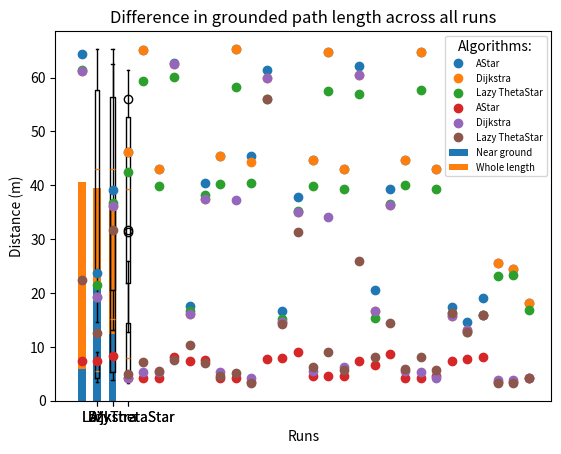

Source code (Python):
import numpy as np
import matplotlib.pyplot as plt

data = [
    [ # A*
        [ # map 1
            [ # ground-to-ground
                [64.45997286892673, 23.631545744180546, 39.21733218180744], #lengths
                [7.388905057061257, 7.388905057061257, 8.388905057061258] #time on ground
            ],
            [ # air-to-ground
                [46.241182771401235, 65.06960989614741, 42.969833790618125], #lengths
                [4.242640687119286, 4.242640687119286, 4.242640687119286] #time on ground
            ]
        ],
        [ # map 2
            [ # ground-to-ground
                [62.79898987322333, 17.509860921691395, 40.38890505706125], #lengths
                [8.071067811865476, 7.388905057061257, 7.5604779323150675] #time on ground
            ],
            [ # air-to-ground
                [45.3662673822424, 65.36626738224241, 45.459243911067716], #lengths
                [4.242640687119286, 4.242640687119286, 3.414213562373095] #time on ground
            ]
        ],
        [ # map 3
            [ # ground-to-ground
                [61.43466436361489, 16.681433796945203, 37.85300667219901], #lengths
                [7.706742302257039, 8.024579547452822, 9.024579547452822] #time on ground
            ],
            [ # air-to-ground
                [44.68410462743818, 64.68410462743819, 42.969833790618125], #lengths
                [4.5604779323150675, 4.5604779323150675, 4.5604779323150675] #time on ground
            ]
        ],
        [ # map 4
            [ # ground-to-ground
                [62.116827118419096, 20.535169427003233, 39.2672202345721], #lengths
                [7.388905057061257, 6.5604779323150675, 8.70674230225704] #time on ground
            ],
            [ # air-to-ground
                [44.684104627438174, 64.68410462743819, 42.96983379061812], #lengths
                [4.242640687119286, 4.242640687119286, 4.5604779323150675] #time on ground
            ]
        ],
        [ # map 5
            [ # ground-to-ground
                [17.388905057061258, 14.706742302257041, 19.071067811865476], #lengths
                [7.388905057061257, 7.706742302257039, 8.071067811865476] #time on ground
            ],
            [ # air-to-ground
                [25.656125291633366, 24.384776310850242, 18.192023676495612], #lengths
                [3.414213562373095, 3.414213562373095, 4.242640687119286] #time on ground
            ]
        ]
    ],
    [ # Dijkstra
        [ # map 1
            [ # ground-to-ground
                [61.14553541208295, 19.338288046437587, 36.242640687119284], #lengths
                [61.14553541208295, 19.338288046437587, 36.242640687119284] #time on ground
            ],
            [ # air-to-ground
                [46.24118277140124, 65.06960989614741, 42.96983379061812], #lengths
                [4.242640687119286, 5.242640687119286, 5.242640687119286] #time on ground
            ]
        ],
        [ # map 2
            [ # ground-to-ground
                [62.60623723886871, 16.0956473593183, 37.41421356237309], #lengths
                [62.60623723886871, 16.0956473593183, 37.41421356237309] #time on ground
            ],
            [ # air-to-ground
                [45.3662673822424, 65.36626738224241, 44.287671035813894], #lengths
                [5.242640687119286, 37.242640687119284, 4.242640687119286] #time on ground
            ]
        ],
        [ # map 3
            [ # ground-to-ground
                [59.87418643129983, 14.631545744180544, 35.071067811865476], #lengths
                [59.87418643129983, 14.631545744180544, 35.071067811865476] #time on ground
            ],
            [ # air-to-ground
                [44.68410462743818, 64.68410462743819, 42.969833790618125], #lengths
                [5.5604779323150675, 34.19615242270663, 6.242640687119285] #time on ground
            ]
        ],
        [ # map 4
            [ # ground-to-ground
                [60.459972868926734, 16.58505747976789, 36.342416792648606], #lengths
                [60.459972868926734, 16.58505747976789, 36.342416792648606] #time on ground
            ],
            [ # air-to-ground
                [44.68410462743818, 64.68410462743819, 42.96983379061811], #lengths
                [5.5604779323150675, 5.242640687119286, 4.242640687119286] #time on ground
            ]
        ],
        [ # map 5
            [ # ground-to-ground
                [15.732050807568877, 13.146264369941973, 16.0], #lengths
                [15.732050807568877, 13.146264369941973, 16.0] #time on ground
            ],
            [ # air-to-ground
                [25.65612529163337, 24.384776310850242, 18.192023676495612], #lengths
                [3.82842712474619, 3.82842712474619, 4.242640687119286] #time on ground
            ]
        ]
    ],
    [ # Lazy Theta*
        [ # map 1
            [ # ground-to-ground
                [61.37139321651232, 21.54983443527075, 36.743138350865095], #lengths
                [22.37139321651232, 12.54983443527075, 31.7431383508651] #time on ground
            ],
            [ # air-to-ground
                [42.44174625609426, 59.385801663559064, 39.928594925271256], #lengths
                [5.0, 7.158910531638177, 5.565308279870936] #time on ground
            ]
        ],
        [ # map 2
            [ # ground-to-ground
                [60.08438096044773, 16.58243374944379, 38.126683181409724], #lengths
                [7.557839043551982, 10.25787842910703, 6.9669063302282845] #time on ground
            ],
            [ # air-to-ground
                [40.31768220030615, 58.26556711244772, 40.396063531138594], #lengths
                [4.677030475578647, 5.188102530309008, 3.3166247903554] #time on ground
            ]
        ],
        [ # map 3
            [ # ground-to-ground
                [56.098128311023, 15.239315865334774, 35.27273617373915], #lengths
                [56.098128311023, 14.239315865334774, 31.27273617373915] #time on ground
            ],
            [ # air-to-ground
                [39.92492955535426, 57.56735185849702, 39.319206502675], #lengths
                [6.303936245582252, 9.089581872394266, 5.617029500382142] #time on ground
            ]
        ],
        [ # map 4
            [ # ground-to-ground
                [56.99299219015475, 15.432220400206422, 36.536796308744954], #lengths
                [26.00486614513275, 8.196152422706632, 14.454410447929238] #time on ground
            ],
            [ # air-to-ground
                [39.99106525997432, 57.66722476924946, 39.319206502675], #lengths
                [5.916079783099616, 8.139410298049853, 5.617029500382142] #time on ground
            ]
        ],
        [ # map 5
            [ # ground-to-ground
                [16.224972160321826, 12.696440508742775, 16.0], #lengths
                [16.224972160321826, 12.696440508742775, 16.0] #time on ground
            ],
            [ # air-to-ground
                [23.14085239195441, 23.404231431636596, 16.812239960227117], #lengths
                [3.3166247903554, 3.3166247903554, 4.242640687119285] #time on ground
            ]
        ]
    ]#,
    #[ # GBFS
    #    [ # map 1
    #        [ # ground-to-ground
    #            [69.87005768508878, 24.313708498984763, 42.970562748477136], #lengths
    #            [6.65685424949238, 6.65685424949238, 7.65685424949238] #time on ground
    #        ],
    #        [ # air-to-ground
    #            [47.60550828100967, 67.60550828100963, 44.334159300226545], #lengths
    #            [4.242640687119286, 4.242640687119286, 4.242640687119286] #time on ground
    #        ]
    #    ],
    #    [ # map 2
    #        [ # ground-to-ground
    #            [67.1920236764956, 18.192023676495612, 41.07106781186546], #lengths
    #            [6.65685424949238, 6.65685424949238, 7.65685424949238] #time on ground
    #        ],
    #        [ # air-to-ground
    #            [45.3662673822424, 65.36626738224237, 44.91994573785345], #lengths
    #            [4.242640687119286, 4.242640687119286, 4.242640687119286] #time on ground
    #        ]
    #    ],
    #    [ # map 3
    #        [ # ground-to-ground
    #            [62.60623723886867, 17.36359655174942, 41.170843917394784], #lengths
    #            [7.292528739883945, 7.292528739883945, 8.928203230275509] #time on ground
    #        ],
    #        [ # air-to-ground
    #            [45.3662673822424, 65.36626738224237, 44.72719310349883], #lengths
    #            [4.878315177510849, 4.878315177510849, 5.196152422706632] #time on ground
    #        ]
    #    ],
    #    [ # map 4
    #        [ # ground-to-ground
    #            [67.28427124746187, 20.631545744180546, 45.16671517118376], #lengths
    #            [6.65685424949238, 6.5604779323150675, 8.610365985079726] #time on ground
    #        ],
    #        [ # air-to-ground
    #            [44.68410462743818, 64.68410462743815, 42.96983379061812], #lengths
    #            [4.242640687119286, 4.242640687119286, 4.878315177510849] #time on ground
    #        ]
    #    ],
    #    [ # map 5
    #        [ # ground-to-ground
    #            [18.07106781186548, 15.292528739883945, 19.656854249492383], #lengths
    #            [6.65685424949238, 7.292528739883944, 7.65685424949238] #time on ground
    #        ],
    #        [ # air-to-ground
    #            [26.970562748477146, 24.384776310850242, 18.192023676495612], #lengths
    #            [4.242640687119286, 4.242640687119286, 4.242640687119286] #time on ground
    #        ]
    #    ]
    #]
] # Add other algorithms as needed

# Extract data
n = 30 # number of runs
gn = 15 # number of ground runs
an = 15 # number of air runs
collated_dist = []
collated_ground = []
for i, algorithm in enumerate(data):
    collated_dist += [[]]
    collated_ground += [[]]
    for map in algorithm:
        for type in map: # Type is ground-to-ground or air-to-ground
            for distance in type[0]:
                collated_dist[i].append(distance)
                #Here are your distance numbers
            for grounded in type[1]:
                collated_ground[i].append(grounded)
                #here are your distance near ground numbers

algorithms = ["A*", "Dijkstra", "LazyThetaStar"]

plt.boxplot(collated_dist, labels=algorithms)
plt.title("Distances of paths by all algorithms")
plt.ylabel("Distance (m)")
plt.show()

plt.boxplot(collated_ground, labels=algorithms)
plt.title("Distances only near ground by all algorithms")
plt.ylabel("Distance (m)")
plt.show()

# extract data
# we need one list of averages of each algorithm for each value

total_avg = [0, 0, 0] #avg of all runs
total_avg_g = [0, 0, 0] #avg ground distance of all runs
ground_avg = [0, 0, 0] #avg all ground-to ground
ground_avg_g = [0, 0, 0] #etc.
air_avg = [0, 0, 0]
air_avg_g = [0, 0, 0]
for i, algorithm in enumerate(data):
    for map in algorithm:
        groundlist = map[0]
        airlist = map[1]
        for distance in groundlist[0]:
            total_avg[i] += distance
            ground_avg[i] += distance
        for g in groundlist[1]:
            total_avg_g[i] += g
            ground_avg_g[i] += g
        for distance in airlist[0]:
            total_avg[i] += distance
            air_avg[i] += distance
        for g in airlist[1]:
            total_avg_g[i] += g
            air_avg_g[i] += g
for i, t in enumerate(total_avg_g):
    total_avg_g[i] = t/n
for i, t in enumerate(total_avg):
    total_avg[i] = (t/n) - total_avg_g[i]
for i, t in enumerate(ground_avg_g):
    ground_avg_g[i] = t/gn
for i, t in enumerate(ground_avg):
    ground_avg[i] = (t/gn) - ground_avg_g[i]
for i, t in enumerate(air_avg_g):
    air_avg_g[i] = t/an
for i, t in enumerate(air_avg):
    air_avg[i] = (t/an) - air_avg_g[i]

weight_counts = {
    "Near ground": np.array(total_avg_g),
    "Whole length": np.array(total_avg),
}
width = 0.5

bottom = np.zeros(3)

for boolean, weight_count in weight_counts.items():
    p = plt.bar(algorithms, weight_count, width, label=boolean, bottom=bottom)
    bottom += weight_count

plt.title("Average lengths of all paths")
plt.legend(loc="lower right")

plt.show()

collated_dist_w_0 = []
collated_ground_w_0 = []

for i, algorithm in enumerate(data):
    a = []
    b = []
    for map in algorithm:
        for type in map:
            for distance in type[0]:
                a.append(distance)
            for grounded in type[1]:
                b.append(grounded)
    collated_dist_w_0.append(a)
    collated_ground_w_0.append(b)

x = range(0, len(collated_dist_w_0[0]))

plt.plot(x, collated_dist_w_0[0], "o", label="AStar")
plt.plot(x, collated_dist_w_0[1], "o", label="Dijkstra")
plt.plot(x, collated_dist_w_0[2], "o", label="Lazy ThetaStar")
plt.title("Difference in path length across all runs")
plt.legend(title="Algorithms:", loc="upper right", fontsize="x-small")
plt.ylabel("Distance (m)")
plt.xlabel("Runs")
plt.show()

plt.plot(x, collated_ground_w_0[0], "o", label="AStar")
plt.plot(x, collated_ground_w_0[1], "o", label="Dijkstra")
plt.plot(x, collated_ground_w_0[2], "o", label="Lazy ThetaStar")
plt.title("Difference in grounded path length across all runs")
plt.legend(title="Algorithms:", loc="upper right", fontsize="x-small")
plt.ylabel("Distance (m)")
plt.xlabel("Runs")
plt.show()
